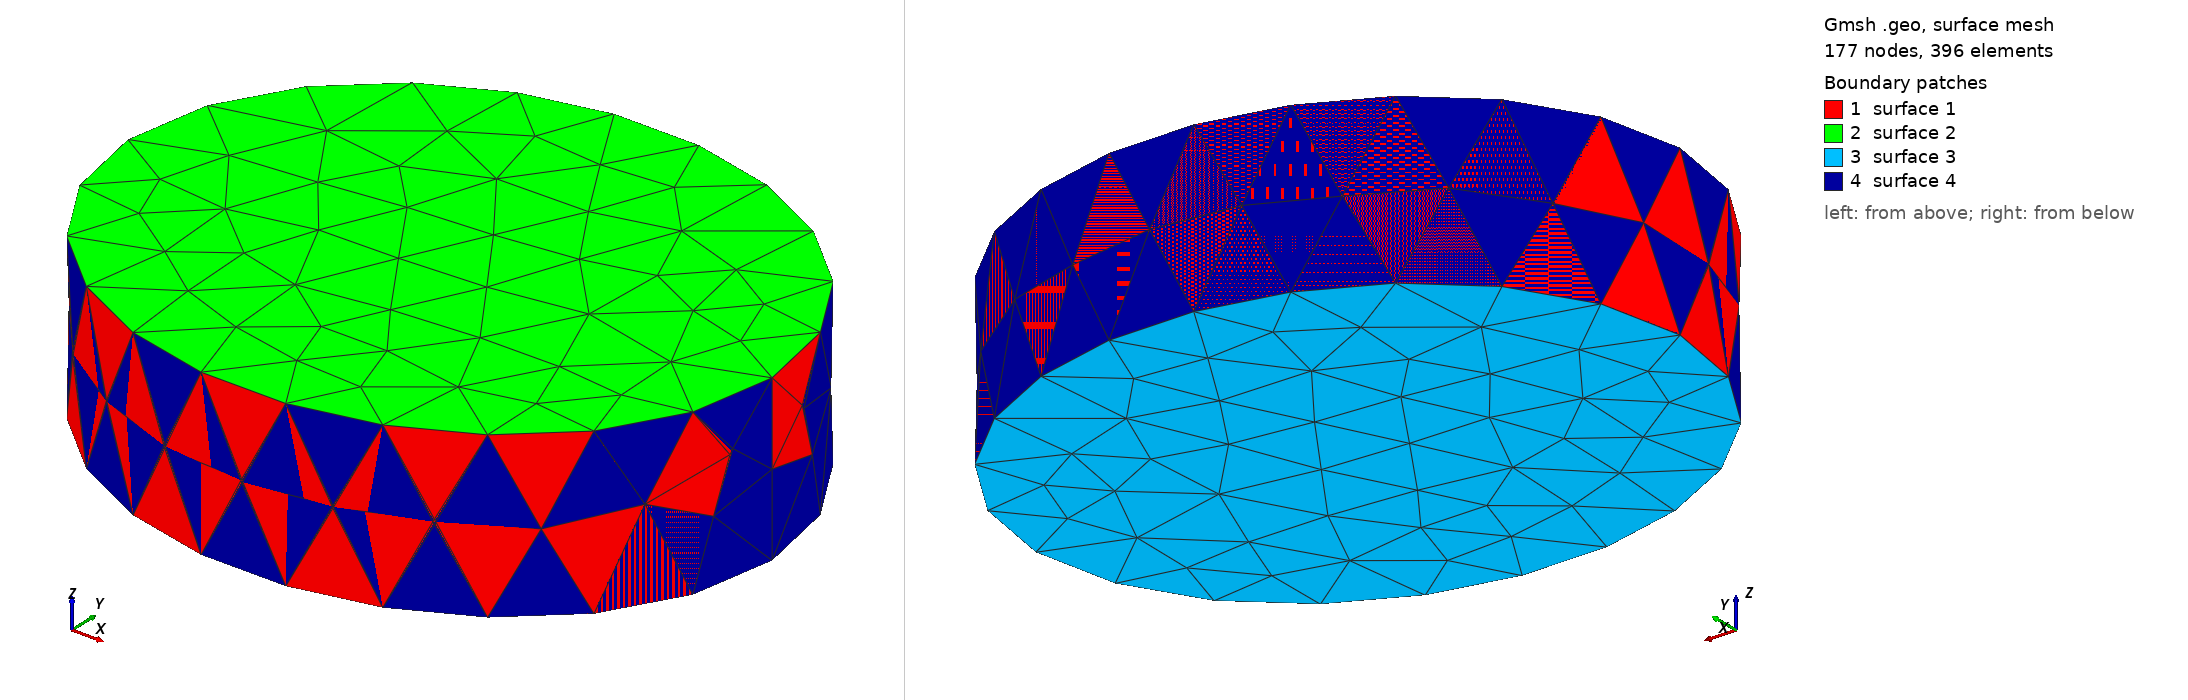

Gmsh geometry script, surface-meshed: 177 nodes, 396 surface elements. Boundary patches (legend numbers): 1 surface 1, 2 surface 2, 3 surface 3, 4 surface 4. Left view from above one corner, right view from below the opposite corner. The script declares no physical surfaces, so the legend lists its geometric surfaces. The drawing asked Gmsh for element sizes between 1% and 20% of the model's largest extent; the script's own settings can give other sizes.

=== CornStalk.geo (drawn) ===
// Gmsh project created on Wed Dec 08 20:58:56 2021
SetFactory("OpenCASCADE");
//+
Ellipse(1) = {0.0, 0.0, 0.0, 0.00975, 0.0082, 0, 2*Pi};
//+
Extrude {0, 0, 0.005} {
  Curve{1}; 
}
//+
Curve Loop(2) = {3};
//+
Plane Surface(2) = {2};
//+
Curve Loop(3) = {3};
//+
Curve Loop(4) = {1};
//+
Plane Surface(3) = {4};
//+
Surface Loop(1) = {2, 1, 3};
//+
Volume(1) = {1};
